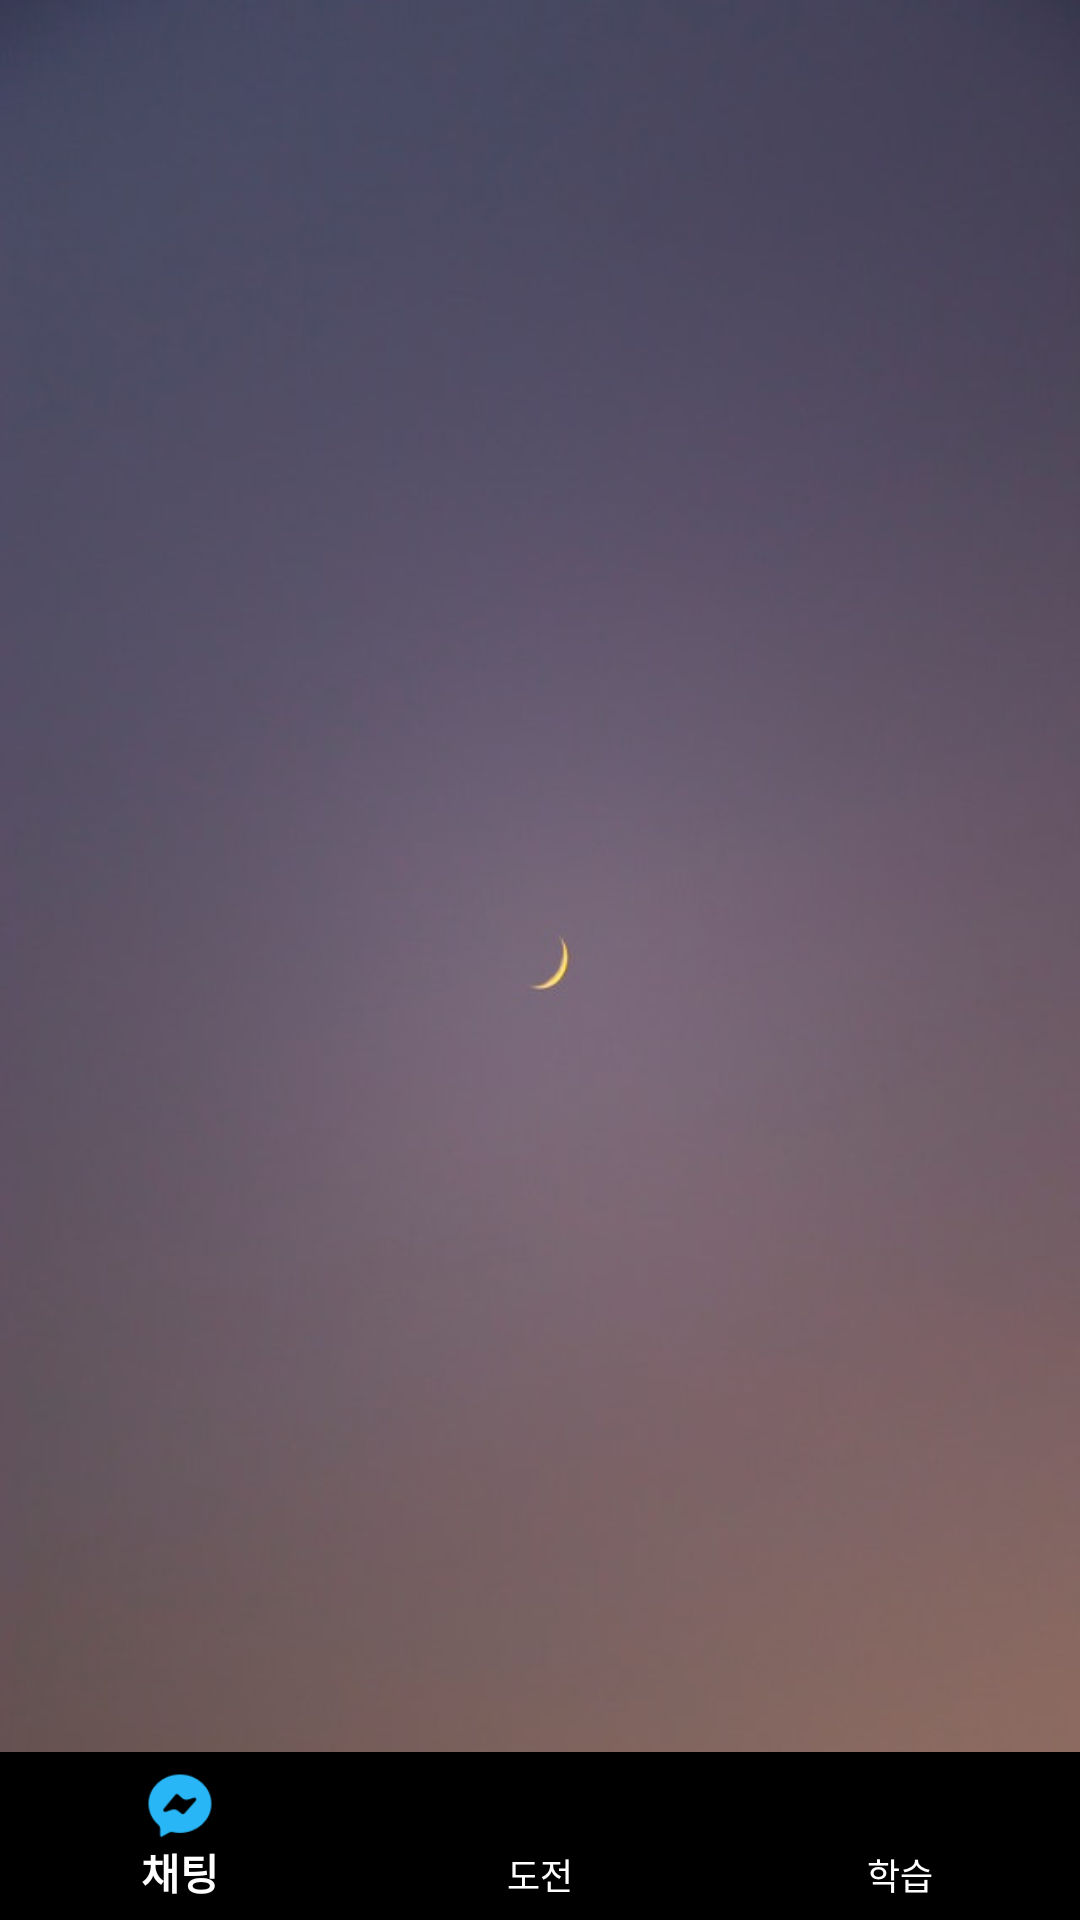

Write the Android layout XML for this screen, with the resource values it uses.
<!-- AndroidManifest.xml: application theme AppTheme -->
<!-- res/layout/layout_main.xml -->
<?xml version="1.0" encoding="utf-8"?>
<androidx.coordinatorlayout.widget.CoordinatorLayout xmlns:android="http://schemas.android.com/apk/res/android"
    xmlns:app="http://schemas.android.com/apk/res-auto"
    android:layout_width="match_parent"
    android:layout_height="match_parent"
    android:background="@drawable/bgi"

    android:orientation="vertical">


    <FrameLayout
        android:id="@+id/container"
        android:layout_width="match_parent"
        android:layout_height="match_parent"
        app:layout_behavior="@string/appbar_scrolling_view_behavior">

    </FrameLayout>

    <LinearLayout
        android:layout_width="match_parent"
        android:layout_height="wrap_content"
        android:layout_gravity="bottom"
        android:orientation="vertical">

        <com.google.android.material.bottomnavigation.BottomNavigationView
            android:id="@+id/bottom_navigation"
            android:layout_width="match_parent"
            android:layout_height="wrap_content"
            android:layout_gravity="bottom"
            android:layout_marginStart="0dp"
            android:layout_marginEnd="0dp"

            app:itemBackground="@color/cardview_shadow_start_color"
            app:itemTextColor="@android:color/background_light"
            app:layout_constraintBottom_toBottomOf="parent"
            app:layout_constraintLeft_toLeftOf="parent"
            app:layout_constraintRight_toRightOf="parent"
            app:menu="@menu/menu_bottom" />
    </LinearLayout>

</androidx.coordinatorlayout.widget.CoordinatorLayout>
<!-- resources referenced by this layout -->
<resources>
  <!-- drawable bgi: jpg bitmap (drawable-v24, 19726 bytes) -->
  <style name="AppTheme" parent="Theme.AppCompat.Light.DarkActionBar">
          
          <item name="colorPrimary">#29B6F6</item>
          <item name="colorPrimaryDark">#039BE5</item>
          <item name="colorAccent">@color/colorAccent</item>
      </style>
  <color name="colorAccent">#ffffff</color>
</resources>
